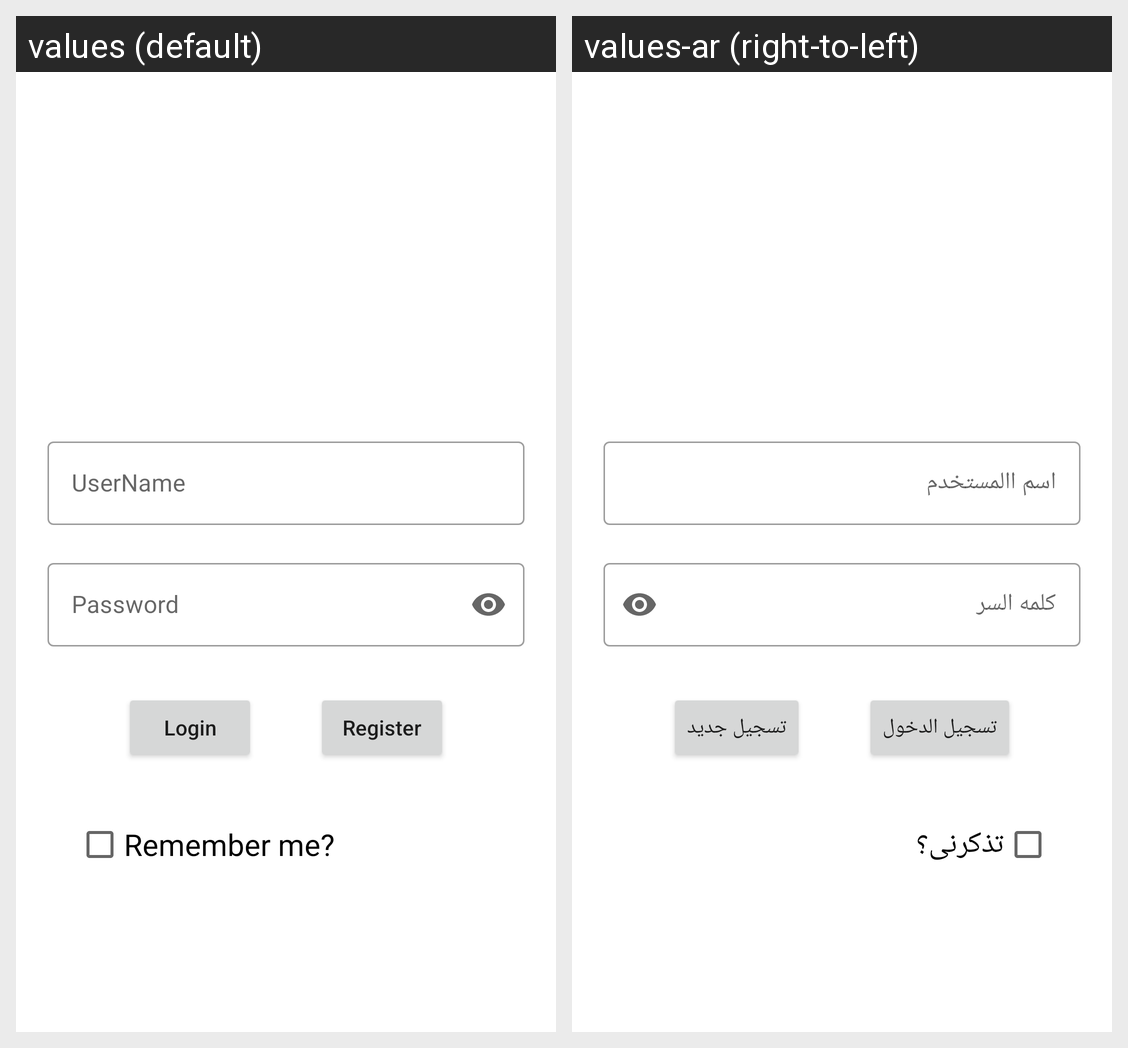

For this localized Android screen grid, give each drawn string resource with its value in every locale shown.
Android screen res/layout/activity_login.xml rendered under 2 locales, left to right: values (default), values-ar (right-to-left). Device: Nexus 5 (rendered at 1080×1920; each locale shown at half size, 540×960, under a caption strip naming it); theme Theme.NumberSeriesGame.
Strings drawn on this screen, with the default value and each locale's value (text and hints the layout hard-codes, and strings that could not be matched under every locale, appear in the picture but are not listed):

str_UserName
  values: UserName
  values-ar: اسم االمستخدم

str_Password
  values: Password
  values-ar: كلمه السر

str_Login
  values: Login
  values-ar: تسجيل الدخول

str_Register
  values: Register
  values-ar: تسجيل جديد

str_remember_me
  values: Remember me?
  values-ar: تذكرنى؟
